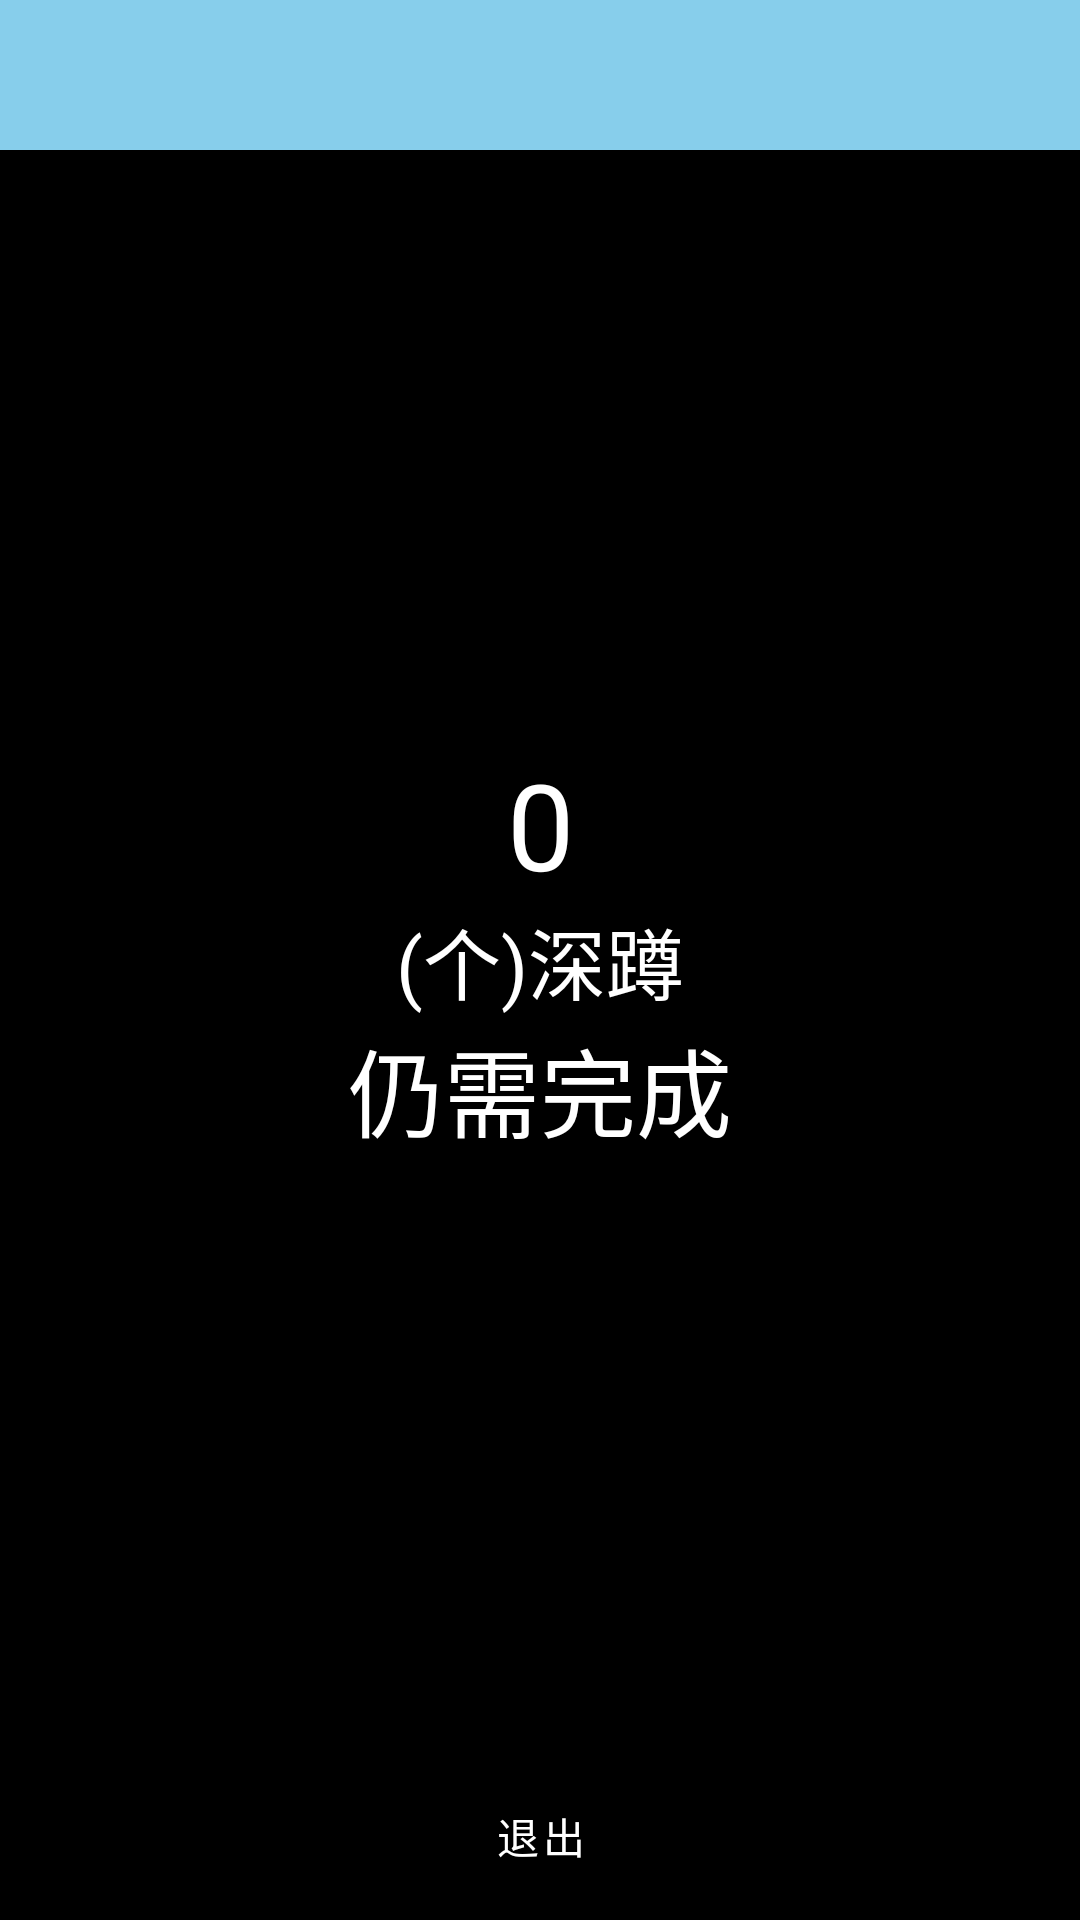

Reconstruct the res/layout file that produces this screen, plus the resources it refers to.
<!-- AndroidManifest.xml: fallback theme Theme.MaterialComponents.DayNight.NoActionBar -->
<!-- res/layout/activity_training_base.xml -->
<?xml version="1.0" encoding="utf-8"?>
<LinearLayout xmlns:android="http://schemas.android.com/apk/res/android"
    android:orientation="vertical"
    android:layout_width="match_parent"
    android:layout_height="match_parent"
    android:background="@color/black">
        <LinearLayout
            android:id="@+id/counting_bar"
            android:layout_width="match_parent"
            android:layout_height="50dp"
            android:orientation="horizontal"
            android:layout_centerInParent="true"
            android:gravity="center"
            android:background="@color/skyblue">
        </LinearLayout>

    <LinearLayout
        android:layout_width="match_parent"
        android:layout_height="0dp"
        android:layout_weight="1"
        android:orientation="vertical"
        android:gravity="center">
        <TextView
            android:id="@+id/rest_text"
            android:layout_width="match_parent"
            android:layout_height="wrap_content"
            android:text="仍需等待"
            android:textColor="@color/white"
            android:textSize="32sp"
            android:visibility="gone"
            android:gravity="center"/>
        <TextView
            android:id="@+id/count_text"
            android:layout_width="match_parent"
            android:layout_height="wrap_content"
            android:text="0"
            android:textColor="@color/white"
            android:textSize="40sp"
            android:gravity="center"/>
        <TextView
            android:id="@+id/program_text"
            android:layout_width="match_parent"
            android:layout_height="wrap_content"
            android:text="(个)深蹲"
            android:textColor="@color/white"
            android:textSize="26sp"
            android:gravity="center"/>
        <TextView
            android:id="@+id/todo_text"
            android:layout_width="match_parent"
            android:layout_height="wrap_content"
            android:text="仍需完成"
            android:textColor="@color/white"
            android:textSize="32sp"
            android:gravity="center"/>
    </LinearLayout>

    <Button
        android:id="@+id/quit_button"
        android:layout_width="match_parent"
        android:layout_margin="3dp"
        android:layout_height="50dp"
        android:background="@drawable/btn_normal_selector"
        android:text="退出"/>
    <Button
        android:id="@+id/reset_timer_button"
        android:layout_width="match_parent"
        android:layout_margin="3dp"
        android:layout_height="50dp"
        android:background="@drawable/btn_normal_selector"
        android:visibility="gone"
        android:text="马上开始"/>
    <Button
        android:id="@+id/finish_button"
        android:layout_width="match_parent"
        android:layout_margin="3dp"
        android:layout_height="50dp"
        android:background="@drawable/btn_normal_selector"
        android:visibility="gone"
        android:text="完成"/>
</LinearLayout>
<!-- resources referenced by this layout -->
<resources>
  <color name="black">#000000</color>
  <color name="skyblue">#87CEEB</color>
  <color name="white">#FFFFFF</color>
  <!-- drawable btn_normal_selector (drawable) -->
  <selector xmlns:android="http://schemas.android.com/apk/res/android">
      <item android:drawable="@color/orange" android:state_pressed="true" />
      <item android:drawable="@color/orange" android:state_focused="true" />
      <item android:drawable="@color/lightwhite" />
  </selector>
  <color name="orange" type="color">#FFFFBB33</color>
</resources>
